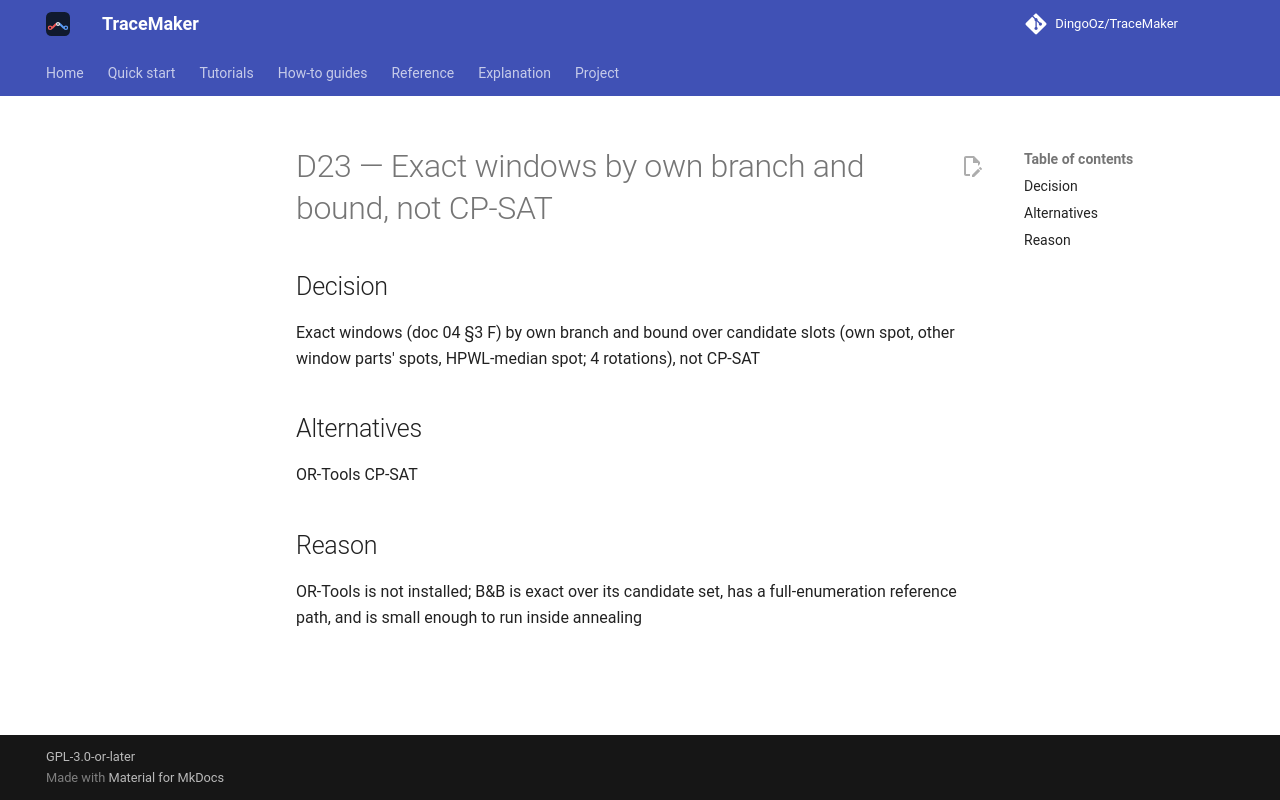

repository: DingoOz/TraceMaker · page: dev/decisions/D023/index.html · generator: mkdocs

---
id: D23
title: "Exact windows by own branch and bound, not CP-SAT"
status: accepted
relates: []
docs: ["04"]
---

# D23 — Exact windows by own branch and bound, not CP-SAT

## Decision

Exact windows (doc 04 §3 F) by own branch and bound over candidate slots (own spot, other window parts' spots, HPWL-median spot; 4 rotations), not CP-SAT

## Alternatives

OR-Tools CP-SAT

## Reason

OR-Tools is not installed; B&B is exact over its candidate set, has a full-enumeration reference path, and is small enough to run inside annealing
